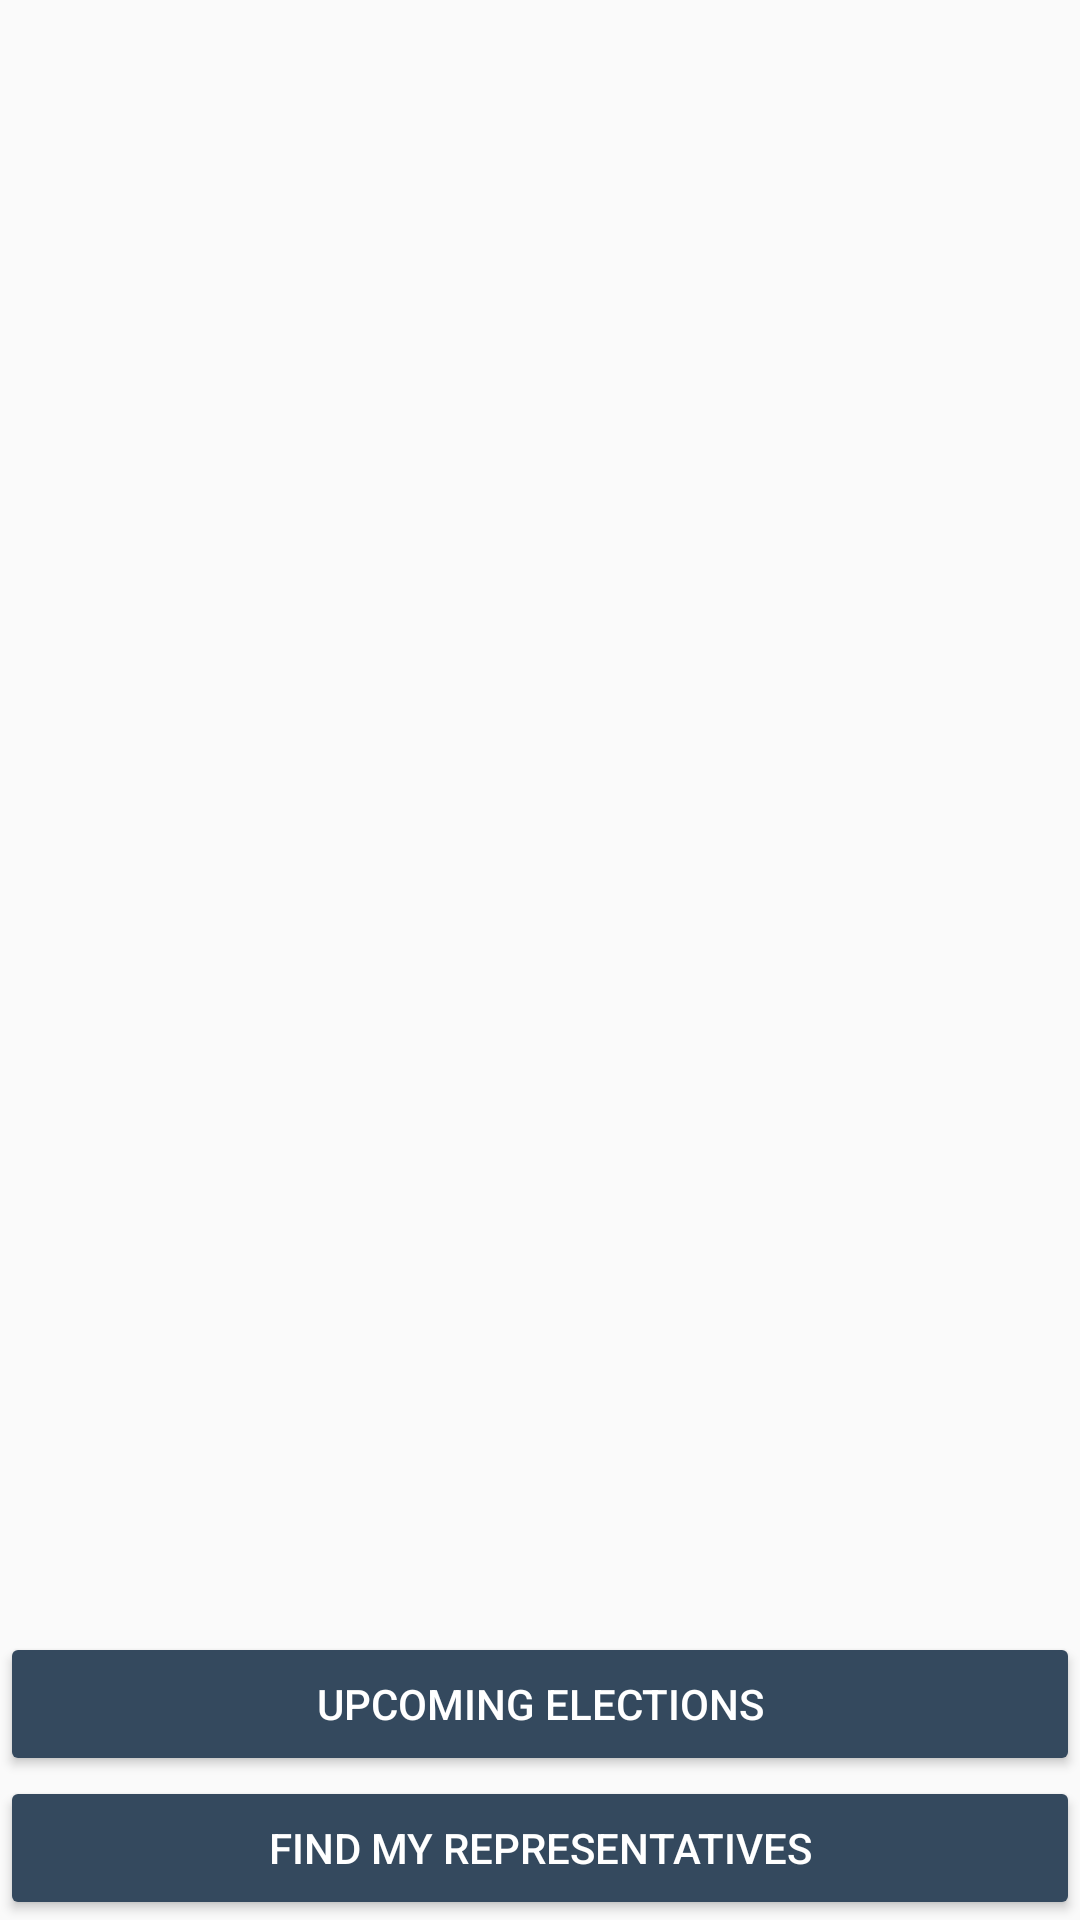

This screen was rendered from an Android layout file. Write that file and the resources it references.
<!-- AndroidManifest.xml: application theme AppTheme -->
<!-- res/layout/fragment_launch.xml -->
<?xml version="1.0" encoding="utf-8"?>
<layout xmlns:android="http://schemas.android.com/apk/res/android"
    xmlns:app="http://schemas.android.com/apk/res-auto"
    xmlns:tools="http://schemas.android.com/tools">

    <androidx.constraintlayout.widget.ConstraintLayout
        android:layout_width="match_parent"
        android:layout_height="match_parent"
        tools:context="com.example.android.politicalpreparedness.MainActivity">

        
        <androidx.appcompat.widget.AppCompatImageView
            android:id="@+id/logoImageView"
            android:layout_width="match_parent"
            android:layout_height="wrap_content"
            android:adjustViewBounds="true"
            android:layout_marginTop="@dimen/large_margin"
            android:layout_marginStart="@dimen/large_margin"
            android:layout_marginEnd="@dimen/large_margin"
            app:srcCompat="@drawable/ballot_logo"
            app:layout_constraintBottom_toTopOf="@id/emptyView"
            app:layout_constraintStart_toStartOf="parent"
            app:layout_constraintEnd_toEndOf="parent"
            app:layout_constraintTop_toTopOf="parent"/>

        <FrameLayout
            android:id="@+id/emptyView"
            android:layout_width="match_parent"
            android:layout_height="0dp"
            app:layout_constraintStart_toStartOf="parent"
            app:layout_constraintEnd_toEndOf="parent"
            app:layout_constraintTop_toBottomOf="@id/logoImageView"
            app:layout_constraintBottom_toTopOf="@id/upcomingButton"/>

        
        <androidx.appcompat.widget.AppCompatButton
            android:id="@+id/upcomingButton"
            android:layout_width="match_parent"
            android:layout_height="wrap_content"
            android:textColor="@color/white"
            android:text="@string/label_upcoming_elections"
            app:layout_constraintBottom_toTopOf="@id/representativeButton"
            app:layout_constraintStart_toStartOf="parent"
            app:layout_constraintEnd_toEndOf="parent"
            app:layout_constraintTop_toBottomOf="@id/emptyView"
            android:backgroundTint="@color/colorPrimary"/>

        
        <androidx.appcompat.widget.AppCompatButton
            android:id="@+id/representativeButton"
            android:layout_width="match_parent"
            android:layout_height="wrap_content"
            android:textColor="@color/white"
            android:text="@string/label_find_representatives"
            app:layout_constraintStart_toStartOf="parent"
            app:layout_constraintEnd_toEndOf="parent"
            app:layout_constraintBottom_toBottomOf="parent"
            app:layout_constraintTop_toBottomOf="@id/upcomingButton"
            android:backgroundTint="@color/colorPrimary"/>

    </androidx.constraintlayout.widget.ConstraintLayout>
</layout>
<!-- resources referenced by this layout -->
<resources>
  <color name="colorPrimary">#34495e</color>
  <color name="white">#FFFFFF</color>
  <dimen name="large_margin">64dp</dimen>
  <string name="label_find_representatives">Find my Representatives</string>
  <string name="label_upcoming_elections">Upcoming Elections</string>
  <style name="AppTheme" parent="Theme.AppCompat.Light.DarkActionBar">
          
          <item name="colorPrimary">@color/colorPrimary</item>
          <item name="colorPrimaryDark">@color/colorPrimaryDark</item>
          <item name="colorAccent">@color/colorAccent</item>
      </style>
  <color name="colorPrimaryDark">#1d3747</color>
  <color name="colorAccent">#82d9c8</color>
</resources>
